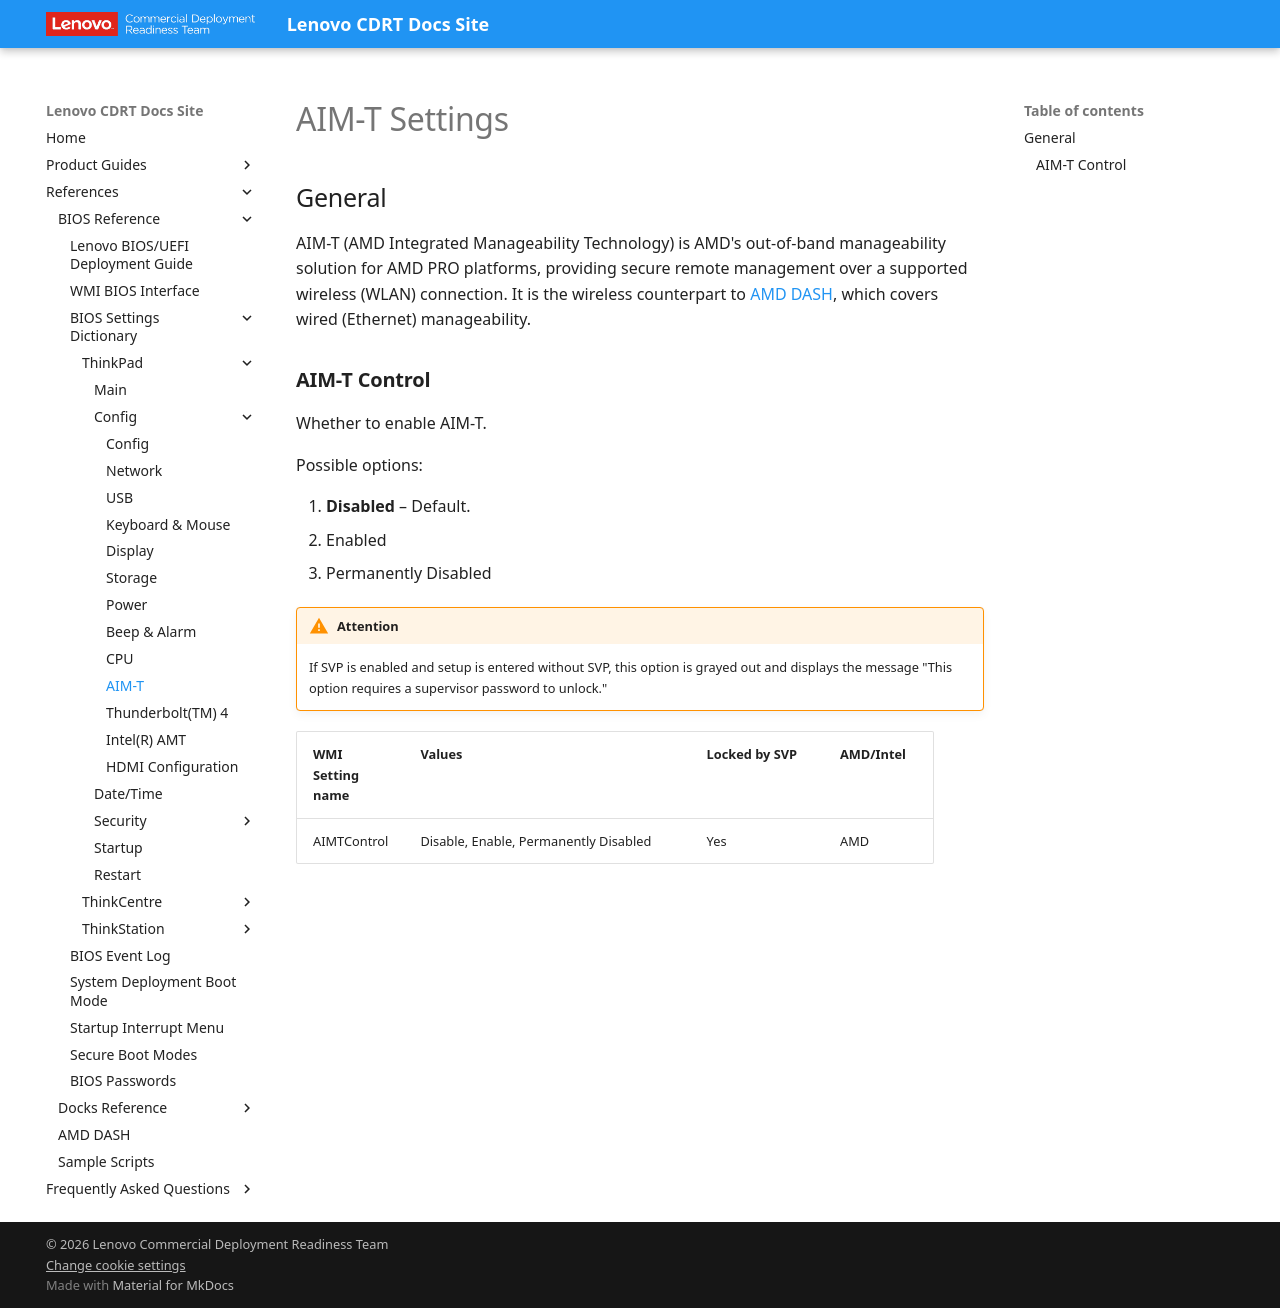

repository: CDRT/mk_docs · page: ref/bios/settings/thinkpad/aimt/index.html · generator: mkdocs

# AIM-T Settings

## General

AIM-T (AMD Integrated Manageability Technology) is AMD's out-of-band manageability solution for AMD PRO platforms, providing secure remote management over a supported wireless (WLAN) connection. It is the wireless counterpart to [AMD DASH](https://docs.lenovocdrt.com/ref/bios/settings/thinkpad/dash/), which covers wired (Ethernet) manageability.

### **AIM-T Control**

Whether to enable AIM-T.

Possible options:

1. **Disabled** – Default.
2. Enabled
3. Permanently Disabled

!!! warning "Attention"
    If SVP is enabled and setup is entered without SVP, this option is grayed out and displays the message "This option requires a supervisor password to unlock."

| WMI Setting name | Values | Locked by SVP | AMD/Intel |
| :--- | :--- | :--- | :--- |
| AIMTControl | Disable, Enable, Permanently Disabled | Yes | AMD |
